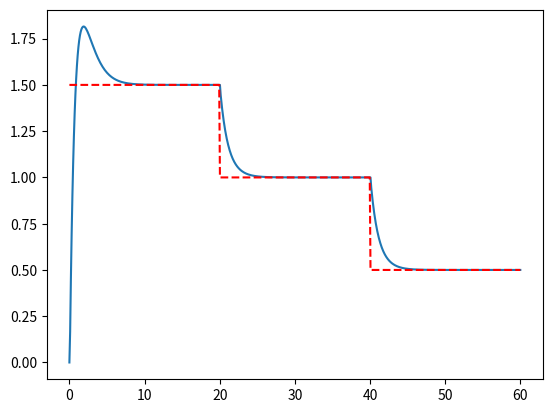

The matplotlib source for this figure:
import numpy as np
from scipy.integrate import odeint
import matplotlib.pyplot as plt

# http://apmonitor.com/pdc/index.php/Main/TankBlending

# model is
# ReactorV * Ca'  + Ca_in * Vin = Ca_out * Vout
# Vin = Vout = q

def reactor(ca,t,V,q,caf):
    dCadt = (q/V)*(caf - ca)
    return dCadt

Ca0 = 0
q = 100
V = 100
caf = 1

t = np.linspace(0,60,600)

# to keep track of ca at each time step 
ca = np.zeros(len(t))
ca[0] = Ca0

# since i have taken full control myself i can set whatever conc at any time t
# like this

# this is feed conc
caf = np.zeros(len(t))

# we are gonna control o/l conc with pid

SP = np.ones(len(t)) * 1.5
# from 50 t SP is set to one
SP[200:] = 1
SP[400:] = 0.5

error = np.zeros(len(t))

# PID consts
kc = 0.9
taui = 10.0
taud = 5.0

Isum = 0
LastError = 0
Dsum = 0

#this implementation does not give us full control over time so .............) 
#ca = odeint(reactor,Ca0,t,args=(V,q,caf,))

# now we are gonna integrate one by one ourselves
for i in range(len(t)-1):
    # now we are gonna control feed conc to reech sp
    error[i] = SP[i] - Ca0
    Isum = Isum + (kc/taui)*error[i]
    Dsum = (kc/taud)*(error[i]-LastError)
    caf[i] = caf[0] + kc*error[i] + Isum + Dsum
    temp = odeint(reactor,Ca0,[t[i],t[i+1]],args=(V,q,caf[i],))
    # set the next initial pt for next time step
    Ca0 = temp[1]
    ca[i+1] = temp[1]
    LastError = error[i]

plt.plot(t,ca)
plt.plot(t,SP,'r--')
plt.show()